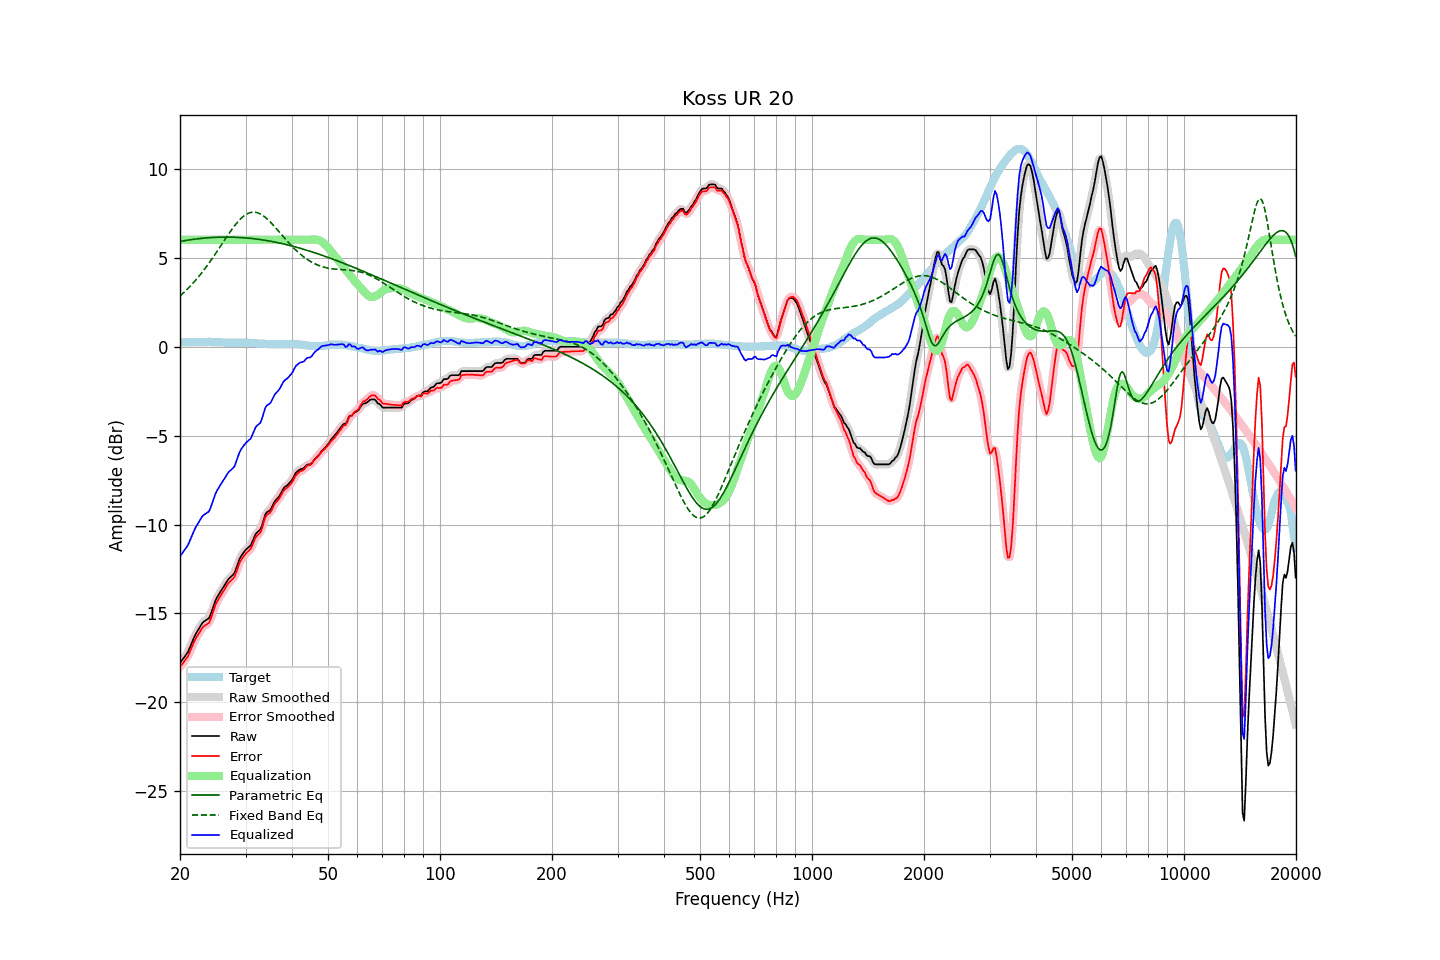

Data behind this chart, as committed beside it:
frequency, raw, error, smoothed, error_smoothed, equalization, parametric_eq, fixed_band_eq, equalized_raw, equalized_smoothed, target
20.00, -17.79, -18.02, -17.78, -18.01, 6.00, 5.90, 2.84, -11.79, -11.78, 0.23
20.20, -17.66, -17.89, -17.67, -17.90, 6.00, 5.92, 2.92, -11.66, -11.67, 0.23
20.40, -17.54, -17.77, -17.55, -17.78, 6.00, 5.94, 3.00, -11.54, -11.55, 0.23
20.61, -17.41, -17.65, -17.42, -17.66, 6.00, 5.95, 3.09, -11.41, -11.42, 0.24
20.81, -17.28, -17.52, -17.28, -17.52, 6.00, 5.97, 3.18, -11.28, -11.28, 0.24
21.02, -17.15, -17.39, -17.13, -17.37, 6.00, 5.98, 3.27, -11.15, -11.13, 0.24
21.23, -16.94, -17.18, -16.94, -17.19, 6.00, 5.99, 3.36, -10.94, -10.94, 0.24
21.44, -16.73, -16.98, -16.73, -16.98, 6.00, 6.01, 3.45, -10.73, -10.73, 0.25
21.66, -16.51, -16.76, -16.51, -16.76, 6.00, 6.02, 3.55, -10.51, -10.51, 0.25
21.87, -16.30, -16.55, -16.31, -16.56, 6.00, 6.03, 3.65, -10.30, -10.31, 0.25
22.09, -16.12, -16.37, -16.12, -16.38, 6.00, 6.04, 3.76, -10.12, -10.12, 0.25
22.31, -15.97, -16.23, -15.96, -16.22, 6.00, 6.06, 3.86, -9.97, -9.96, 0.26
22.54, -15.82, -16.07, -15.81, -16.07, 6.00, 6.07, 3.97, -9.82, -9.81, 0.25
22.76, -15.67, -15.93, -15.67, -15.92, 6.00, 6.08, 4.08, -9.67, -9.67, 0.26
22.99, -15.52, -15.78, -15.54, -15.80, 6.00, 6.08, 4.20, -9.52, -9.54, 0.26
23.22, -15.45, -15.71, -15.45, -15.71, 6.00, 6.09, 4.32, -9.45, -9.45, 0.26
23.45, -15.39, -15.65, -15.40, -15.66, 6.00, 6.10, 4.44, -9.39, -9.40, 0.26
23.69, -15.33, -15.59, -15.34, -15.61, 6.00, 6.11, 4.56, -9.33, -9.34, 0.26
23.92, -15.27, -15.54, -15.23, -15.50, 6.00, 6.12, 4.68, -9.27, -9.23, 0.27
24.16, -15.07, -15.33, -15.06, -15.32, 6.00, 6.12, 4.81, -9.07, -9.06, 0.26
24.40, -14.81, -15.07, -14.82, -15.08, 6.00, 6.13, 4.94, -8.81, -8.82, 0.26
24.65, -14.55, -14.81, -14.55, -14.81, 6.00, 6.13, 5.07, -8.55, -8.55, 0.26
24.89, -14.29, -14.54, -14.31, -14.56, 6.00, 6.14, 5.20, -8.29, -8.31, 0.25
25.14, -14.10, -14.35, -14.11, -14.36, 6.00, 6.14, 5.34, -8.10, -8.11, 0.25
25.39, -13.95, -14.19, -13.94, -14.18, 6.00, 6.14, 5.47, -7.95, -7.94, 0.24
25.65, -13.80, -14.04, -13.80, -14.03, 6.00, 6.15, 5.61, -7.80, -7.80, 0.24
25.91, -13.65, -13.88, -13.65, -13.89, 6.00, 6.15, 5.75, -7.65, -7.65, 0.23
26.16, -13.51, -13.74, -13.51, -13.74, 6.00, 6.15, 5.89, -7.51, -7.51, 0.23
26.43, -13.37, -13.59, -13.36, -13.59, 6.00, 6.15, 6.02, -7.37, -7.36, 0.22
26.69, -13.23, -13.45, -13.22, -13.45, 6.00, 6.15, 6.16, -7.23, -7.22, 0.22
26.96, -13.08, -13.30, -13.10, -13.32, 6.00, 6.15, 6.29, -7.08, -7.10, 0.22
27.23, -12.99, -13.21, -13.00, -13.21, 6.00, 6.15, 6.42, -6.99, -7.00, 0.22
27.50, -12.91, -13.12, -12.92, -13.13, 6.00, 6.15, 6.55, -6.91, -6.92, 0.21
27.77, -12.83, -13.04, -12.82, -13.04, 6.00, 6.14, 6.67, -6.83, -6.82, 0.21
28.05, -12.71, -12.93, -12.67, -12.89, 6.00, 6.14, 6.79, -6.71, -6.67, 0.22
28.33, -12.46, -12.68, -12.46, -12.68, 6.00, 6.14, 6.90, -6.46, -6.46, 0.22
28.62, -12.20, -12.43, -12.21, -12.43, 6.00, 6.13, 7.01, -6.20, -6.21, 0.22
28.90, -11.95, -12.17, -11.97, -12.19, 6.00, 6.13, 7.11, -5.95, -5.97, 0.22
29.19, -11.78, -12.00, -11.78, -12.01, 6.00, 6.12, 7.20, -5.78, -5.78, 0.22
29.48, -11.65, -11.87, -11.64, -11.86, 6.00, 6.12, 7.28, -5.65, -5.64, 0.22
29.78, -11.52, -11.74, -11.52, -11.74, 6.00, 6.11, 7.35, -5.52, -5.52, 0.22
30.08, -11.41, -11.62, -11.42, -11.63, 6.00, 6.10, 7.42, -5.41, -5.42, 0.21
30.38, -11.33, -11.54, -11.34, -11.55, 6.00, 6.10, 7.47, -5.33, -5.34, 0.21
30.68, -11.25, -11.46, -11.26, -11.46, 6.00, 6.09, 7.51, -5.25, -5.26, 0.21
30.99, -11.17, -11.37, -11.14, -11.34, 6.00, 6.08, 7.53, -5.17, -5.14, 0.20
31.30, -10.97, -11.17, -10.96, -11.16, 6.00, 6.07, 7.55, -4.97, -4.96, 0.20
31.61, -10.75, -10.94, -10.76, -10.95, 6.00, 6.06, 7.55, -4.75, -4.76, 0.19
31.93, -10.54, -10.73, -10.57, -10.76, 6.00, 6.05, 7.54, -4.54, -4.57, 0.19
32.24, -10.44, -10.62, -10.45, -10.64, 6.00, 6.04, 7.52, -4.44, -4.45, 0.18
32.57, -10.36, -10.53, -10.37, -10.54, 6.00, 6.02, 7.49, -4.36, -4.37, 0.17
32.89, -10.29, -10.46, -10.24, -10.42, 6.00, 6.01, 7.45, -4.29, -4.24, 0.17
33.22, -10.06, -10.23, -10.03, -10.20, 6.00, 6.00, 7.40, -4.06, -4.03, 0.17
33.55, -9.76, -9.92, -9.76, -9.92, 6.00, 5.98, 7.33, -3.76, -3.76, 0.16
33.89, -9.45, -9.60, -9.50, -9.66, 6.00, 5.97, 7.27, -3.45, -3.50, 0.15
34.23, -9.31, -9.46, -9.34, -9.49, 6.00, 5.95, 7.19, -3.31, -3.34, 0.15
34.57, -9.26, -9.40, -9.24, -9.39, 6.00, 5.94, 7.11, -3.26, -3.24, 0.14
34.92, -9.20, -9.34, -9.17, -9.31, 6.00, 5.92, 7.02, -3.20, -3.17, 0.14
35.27, -9.05, -9.19, -9.04, -9.18, 6.00, 5.91, 6.92, -3.05, -3.04, 0.14
35.62, -8.87, -9.01, -8.88, -9.01, 6.00, 5.89, 6.83, -2.87, -2.88, 0.14
35.97, -8.69, -8.82, -8.72, -8.85, 6.00, 5.87, 6.72, -2.69, -2.72, 0.13
... 635 more rows
